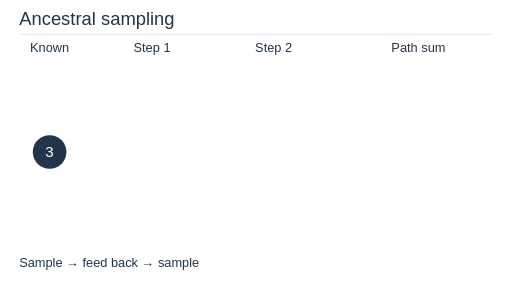
t = 0.00 s
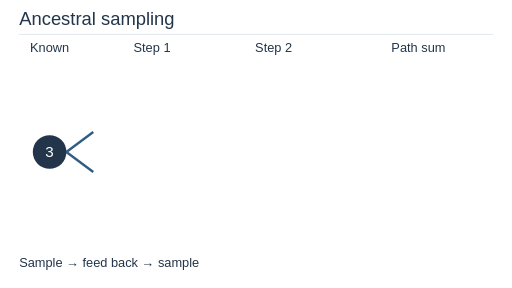
t = 1.71 s
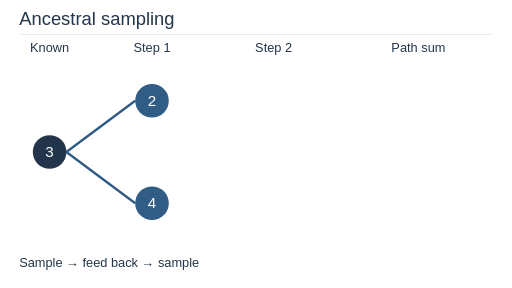
t = 3.42 s
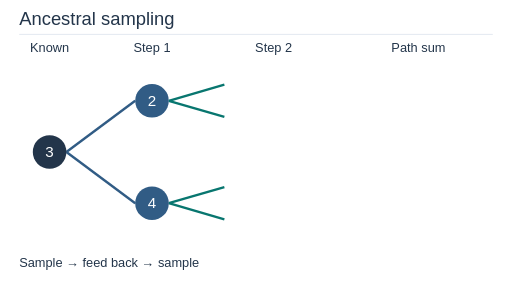
t = 5.04 s
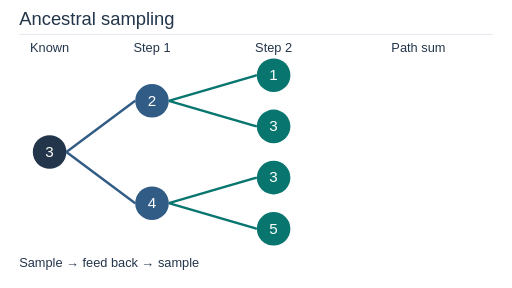
t = 6.84 s
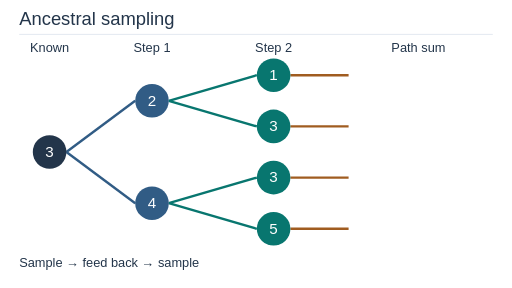
t = 8.19 s

The animated SVG that drew these frames (rendered in a browser with its animation timeline set to each time). Animation: 30 SMIL elements (animate=30); frames cover the first 8.19 s, repeats indefinitely.

<svg xmlns="http://www.w3.org/2000/svg" width="640" height="360" viewBox="0 0 640 360" role="img" aria-labelledby="title desc" font-family="Arial, sans-serif"><title id="title">Ancestral sampling</title><desc id="desc">Four equally likely two-step paths reuse their first sample. Their sums are 3, 5, 7 and 9.</desc><rect width="640" height="360" fill="#ffffff"/><text x="24" y="31" font-size="23" text-anchor="start" fill="#23354a">Ancestral sampling</text><line x1="24" x2="616" y1="43" y2="43" stroke="#dce4ed"/><text x="62" y="65" font-size="16" text-anchor="middle" fill="#23354a">Known</text><text x="190" y="65" font-size="16" text-anchor="middle" fill="#23354a">Step 1</text><text x="342" y="65" font-size="16" text-anchor="middle" fill="#23354a">Step 2</text><text x="523" y="65" font-size="16" text-anchor="middle" fill="#23354a">Path sum</text><line x1="83" y1="190" x2="83" y2="190" stroke="#315c85" stroke-width="3" stroke-linecap="butt"><animate attributeName="x2" values="83;83;169;169;169" keyTimes="0;0.08;0.24;0.96;1" dur="12s" repeatCount="indefinite" calcMode="linear"/><animate attributeName="y2" values="190;190;126;126;126" keyTimes="0;0.08;0.24;0.96;1" dur="12s" repeatCount="indefinite" calcMode="linear"/></line><line x1="83" y1="190" x2="83" y2="190" stroke="#315c85" stroke-width="3" stroke-linecap="butt"><animate attributeName="x2" values="83;83;169;169;169" keyTimes="0;0.08;0.24;0.96;1" dur="12s" repeatCount="indefinite" calcMode="linear"/><animate attributeName="y2" values="190;190;254;254;254" keyTimes="0;0.08;0.24;0.96;1" dur="12s" repeatCount="indefinite" calcMode="linear"/></line><line x1="211" y1="126" x2="211" y2="126" stroke="#08766f" stroke-width="3" stroke-linecap="butt"><animate attributeName="x2" values="211;211;321;321;321" keyTimes="0;0.3;0.49;0.96;1" dur="12s" repeatCount="indefinite" calcMode="linear"/><animate attributeName="y2" values="126;126;94;94;94" keyTimes="0;0.3;0.49;0.96;1" dur="12s" repeatCount="indefinite" calcMode="linear"/></line><line x1="363" y1="94" x2="363" y2="94" stroke="#a05c20" stroke-width="3" stroke-linecap="butt"><animate attributeName="x2" values="363;363;460;460;460" keyTimes="0;0.57;0.72;0.96;1" dur="12s" repeatCount="indefinite" calcMode="linear"/><animate attributeName="y2" values="94;94;94;94;94" keyTimes="0;0.57;0.72;0.96;1" dur="12s" repeatCount="indefinite" calcMode="linear"/></line><line x1="211" y1="126" x2="211" y2="126" stroke="#08766f" stroke-width="3" stroke-linecap="butt"><animate attributeName="x2" values="211;211;321;321;321" keyTimes="0;0.3;0.49;0.96;1" dur="12s" repeatCount="indefinite" calcMode="linear"/><animate attributeName="y2" values="126;126;158;158;158" keyTimes="0;0.3;0.49;0.96;1" dur="12s" repeatCount="indefinite" calcMode="linear"/></line><line x1="363" y1="158" x2="363" y2="158" stroke="#a05c20" stroke-width="3" stroke-linecap="butt"><animate attributeName="x2" values="363;363;460;460;460" keyTimes="0;0.57;0.72;0.96;1" dur="12s" repeatCount="indefinite" calcMode="linear"/><animate attributeName="y2" values="158;158;158;158;158" keyTimes="0;0.57;0.72;0.96;1" dur="12s" repeatCount="indefinite" calcMode="linear"/></line><line x1="211" y1="254" x2="211" y2="254" stroke="#08766f" stroke-width="3" stroke-linecap="butt"><animate attributeName="x2" values="211;211;321;321;321" keyTimes="0;0.3;0.49;0.96;1" dur="12s" repeatCount="indefinite" calcMode="linear"/><animate attributeName="y2" values="254;254;222;222;222" keyTimes="0;0.3;0.49;0.96;1" dur="12s" repeatCount="indefinite" calcMode="linear"/></line><line x1="363" y1="222" x2="363" y2="222" stroke="#a05c20" stroke-width="3" stroke-linecap="butt"><animate attributeName="x2" values="363;363;460;460;460" keyTimes="0;0.57;0.72;0.96;1" dur="12s" repeatCount="indefinite" calcMode="linear"/><animate attributeName="y2" values="222;222;222;222;222" keyTimes="0;0.57;0.72;0.96;1" dur="12s" repeatCount="indefinite" calcMode="linear"/></line><line x1="211" y1="254" x2="211" y2="254" stroke="#08766f" stroke-width="3" stroke-linecap="butt"><animate attributeName="x2" values="211;211;321;321;321" keyTimes="0;0.3;0.49;0.96;1" dur="12s" repeatCount="indefinite" calcMode="linear"/><animate attributeName="y2" values="254;254;286;286;286" keyTimes="0;0.3;0.49;0.96;1" dur="12s" repeatCount="indefinite" calcMode="linear"/></line><line x1="363" y1="286" x2="363" y2="286" stroke="#a05c20" stroke-width="3" stroke-linecap="butt"><animate attributeName="x2" values="363;363;460;460;460" keyTimes="0;0.57;0.72;0.96;1" dur="12s" repeatCount="indefinite" calcMode="linear"/><animate attributeName="y2" values="286;286;286;286;286" keyTimes="0;0.57;0.72;0.96;1" dur="12s" repeatCount="indefinite" calcMode="linear"/></line><circle cx="62" cy="190" r="21" fill="#23354a"/><text x="62" y="196" font-size="19" text-anchor="middle" fill="#ffffff">3</text><g opacity="0"><animate attributeName="opacity" values="0;1;1;1" keyTimes="0;0.24;0.96;1" dur="12s" repeatCount="indefinite" calcMode="discrete"/><circle cx="190" cy="126" r="21" fill="#315c85"/><text x="190" y="132" font-size="19" text-anchor="middle" fill="#ffffff">2</text><circle cx="190" cy="254" r="21" fill="#315c85"/><text x="190" y="260" font-size="19" text-anchor="middle" fill="#ffffff">4</text></g><g opacity="0"><animate attributeName="opacity" values="0;1;1;1" keyTimes="0;0.49;0.96;1" dur="12s" repeatCount="indefinite" calcMode="discrete"/><circle cx="342" cy="94" r="21" fill="#08766f"/><text x="342" y="100" font-size="19" text-anchor="middle" fill="#ffffff">1</text></g><g opacity="0"><animate attributeName="opacity" values="0;1;1;1" keyTimes="0;0.72;0.96;1" dur="12s" repeatCount="indefinite" calcMode="discrete"/><rect x="460" y="73" width="126" height="42" rx="7" fill="#f6ebdf" stroke="none"/><text x="523" y="100" font-size="19" text-anchor="middle" fill="#a05c20">2 + 1 = 3</text></g><g opacity="0"><animate attributeName="opacity" values="0;1;1;1" keyTimes="0;0.49;0.96;1" dur="12s" repeatCount="indefinite" calcMode="discrete"/><circle cx="342" cy="158" r="21" fill="#08766f"/><text x="342" y="164" font-size="19" text-anchor="middle" fill="#ffffff">3</text></g><g opacity="0"><animate attributeName="opacity" values="0;1;1;1" keyTimes="0;0.72;0.96;1" dur="12s" repeatCount="indefinite" calcMode="discrete"/><rect x="460" y="137" width="126" height="42" rx="7" fill="#f6ebdf" stroke="none"/><text x="523" y="164" font-size="19" text-anchor="middle" fill="#a05c20">2 + 3 = 5</text></g><g opacity="0"><animate attributeName="opacity" values="0;1;1;1" keyTimes="0;0.49;0.96;1" dur="12s" repeatCount="indefinite" calcMode="discrete"/><circle cx="342" cy="222" r="21" fill="#08766f"/><text x="342" y="228" font-size="19" text-anchor="middle" fill="#ffffff">3</text></g><g opacity="0"><animate attributeName="opacity" values="0;1;1;1" keyTimes="0;0.72;0.96;1" dur="12s" repeatCount="indefinite" calcMode="discrete"/><rect x="460" y="201" width="126" height="42" rx="7" fill="#f6ebdf" stroke="none"/><text x="523" y="228" font-size="19" text-anchor="middle" fill="#a05c20">4 + 3 = 7</text></g><g opacity="0"><animate attributeName="opacity" values="0;1;1;1" keyTimes="0;0.49;0.96;1" dur="12s" repeatCount="indefinite" calcMode="discrete"/><circle cx="342" cy="286" r="21" fill="#08766f"/><text x="342" y="292" font-size="19" text-anchor="middle" fill="#ffffff">5</text></g><g opacity="0"><animate attributeName="opacity" values="0;1;1;1" keyTimes="0;0.72;0.96;1" dur="12s" repeatCount="indefinite" calcMode="discrete"/><rect x="460" y="265" width="126" height="42" rx="7" fill="#f6ebdf" stroke="none"/><text x="523" y="292" font-size="19" text-anchor="middle" fill="#a05c20">4 + 5 = 9</text></g><g opacity="0"><animate attributeName="opacity" values="0;1;1;1" keyTimes="0;0.72;0.96;1" dur="12s" repeatCount="indefinite" calcMode="discrete"/><text x="523" y="334" font-size="17" text-anchor="middle" fill="#a05c20">Each path: 25%</text></g><text x="24" y="334" font-size="16" text-anchor="start" fill="#23354a">Sample → feed back → sample</text></svg>
